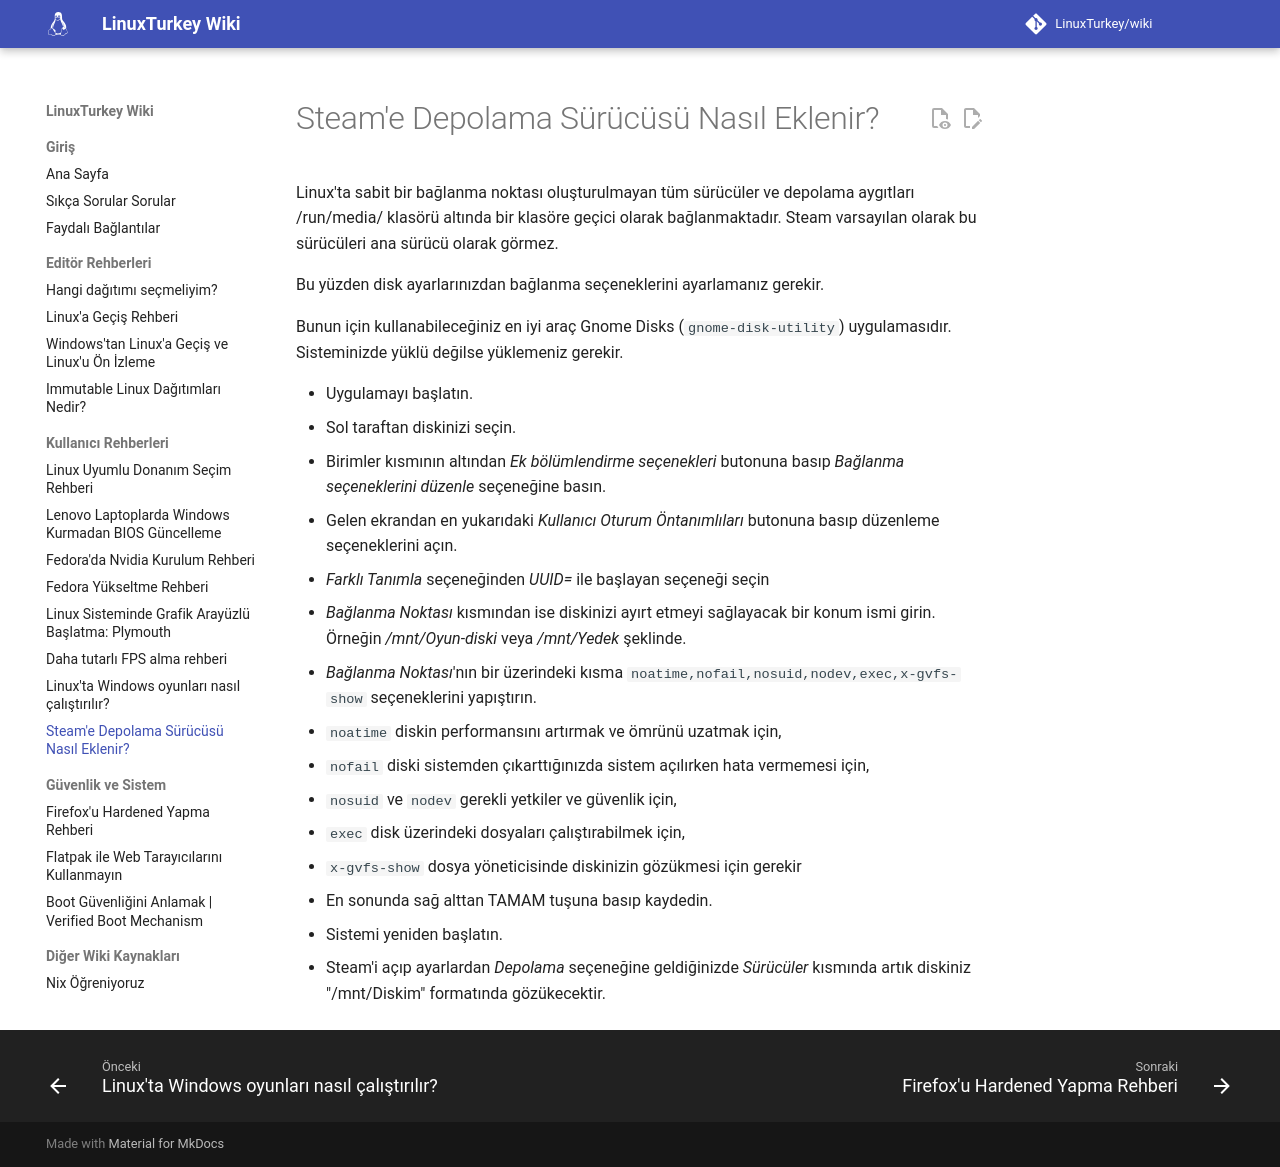

repository: LinuxTurkey/wiki · page: rehberler/steam-depolama-surucusu.html · generator: mkdocs

# Steam'e Depolama Sürücüsü Nasıl Eklenir?

Linux'ta sabit bir bağlanma noktası oluşturulmayan tüm sürücüler ve depolama aygıtları /run/media/ klasörü altında bir klasöre geçici olarak bağlanmaktadır. Steam varsayılan olarak bu sürücüleri ana sürücü olarak görmez.

Bu yüzden disk ayarlarınızdan bağlanma seçeneklerini ayarlamanız gerekir.

Bunun için kullanabileceğiniz en iyi araç Gnome Disks (`gnome-disk-utility`) uygulamasıdır. Sisteminizde yüklü değilse yüklemeniz gerekir.

- Uygulamayı başlatın.
- Sol taraftan diskinizi seçin.
- Birimler kısmının altından *Ek bölümlendirme seçenekleri* butonuna basıp *Bağlanma seçeneklerini düzenle* seçeneğine basın.
- Gelen ekrandan en yukarıdaki *Kullanıcı Oturum Öntanımlıları* butonuna basıp düzenleme seçeneklerini açın.
- *Farklı Tanımla* seçeneğinden *UUID=* ile başlayan seçeneği seçin
- *Bağlanma Noktası* kısmından ise diskinizi ayırt etmeyi sağlayacak bir konum ismi girin. Örneğin */mnt/Oyun-diski* veya */mnt/Yedek* şeklinde.
- *Bağlanma Noktası*'nın bir üzerindeki kısma `noatime,nofail,nosuid,nodev,exec,x-gvfs-show` seçeneklerini yapıştırın.  
  - `noatime` diskin performansını artırmak ve ömrünü uzatmak için,
  - `nofail` diski sistemden çıkarttığınızda sistem açılırken hata vermemesi için,
  - `nosuid` ve `nodev` gerekli yetkiler ve güvenlik için,
  - `exec` disk üzerindeki dosyaları çalıştırabilmek için,
  - `x-gvfs-show` dosya yöneticisinde diskinizin gözükmesi için gerekir

- En sonunda sağ alttan TAMAM tuşuna basıp kaydedin.
- Sistemi yeniden başlatın.
- Steam'i açıp ayarlardan *Depolama* seçeneğine geldiğinizde *Sürücüler* kısmında artık diskiniz "/mnt/Diskim" formatında gözükecektir.
